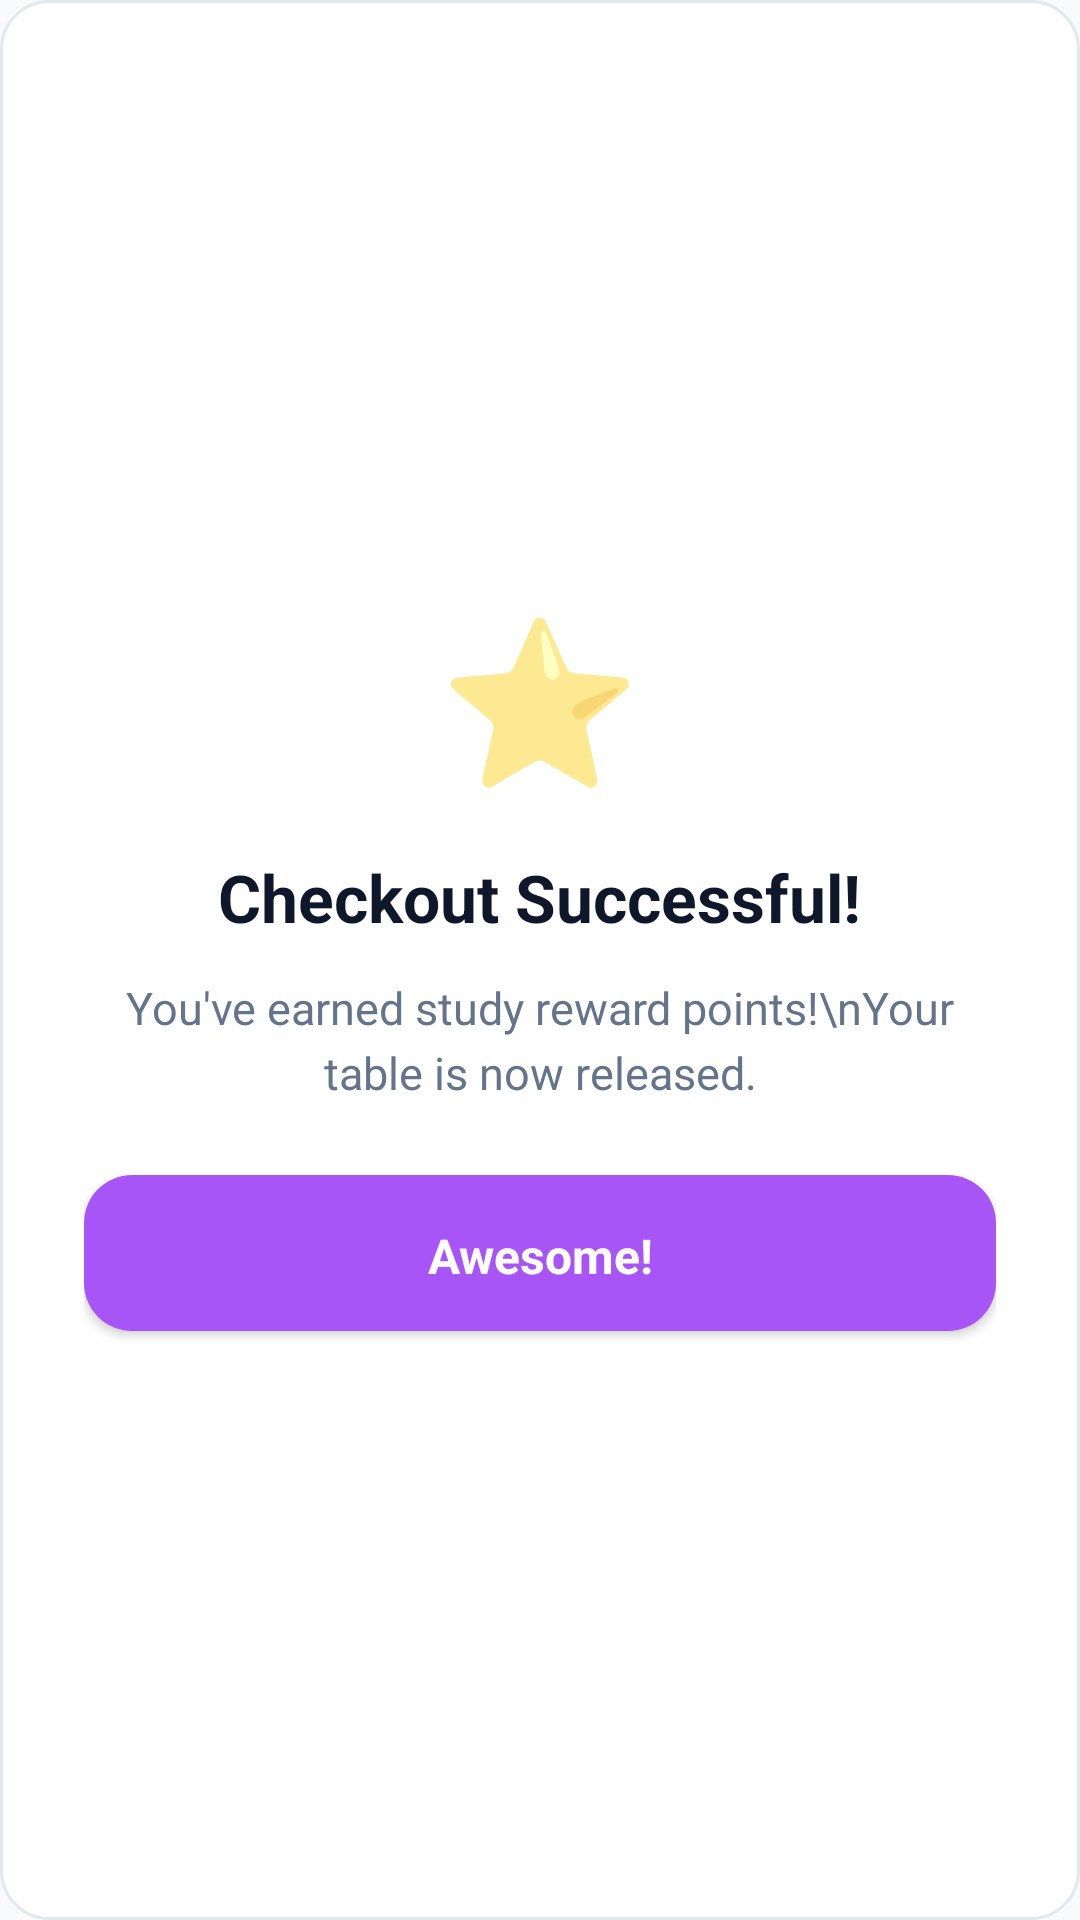

Here is an Android app screen rendered from its layout file. Give the layout XML and the strings, colors and styles it references.
<!-- AndroidManifest.xml: application theme AppTheme -->
<!-- res/layout/dialog_congratulations.xml -->
<?xml version="1.0" encoding="utf-8"?>
<LinearLayout xmlns:android="http://schemas.android.com/apk/res/android"
    android:layout_width="match_parent"
    android:layout_height="wrap_content"
    android:orientation="vertical"
    android:gravity="center"
    android:padding="28dp"
    android:background="@drawable/stepper"
    android:layout_margin="16dp">

    
    <TextView
        android:id="@+id/dialogIcon"
        android:layout_width="wrap_content"
        android:layout_height="wrap_content"
        android:text="⭐"
        android:textSize="54sp"
        android:layout_marginBottom="16dp" />

    
    <TextView
        android:id="@+id/dialogTitle"
        android:layout_width="wrap_content"
        android:layout_height="wrap_content"
        android:text="Checkout Successful!"
        android:textColor="@color/studdict_text"
        android:textSize="22sp"
        android:textStyle="bold"
        android:gravity="center"
        android:layout_marginBottom="12dp" />

    
    <TextView
        android:id="@+id/dialogMessage"
        android:layout_width="wrap_content"
        android:layout_height="wrap_content"
        android:text="You've earned study reward points!\nYour table is now released."
        android:textColor="@color/studdict_muted"
        android:textSize="15sp"
        android:gravity="center"
        android:lineSpacingExtra="4dp"
        android:layout_marginBottom="24dp" />

    
    <Button
        android:id="@+id/dialogButton"
        android:layout_width="match_parent"
        android:layout_height="52dp"
        android:text="Awesome!"
        android:background="@drawable/button_primary"
        android:textColor="#FFFFFF"
        android:textAllCaps="false"
        android:textSize="16sp"
        android:textStyle="bold" />

</LinearLayout>
<!-- resources referenced by this layout -->
<resources>
  <color name="studdict_muted">#64748B</color>
  <color name="studdict_text">#0F172A</color>
  <!-- drawable button_primary (drawable) -->
  <?xml version="1.0" encoding="utf-8"?>
  <shape xmlns:android="http://schemas.android.com/apk/res/android">
      <solid android:color="@color/studdict_primary" />
      <corners android:radius="16dp" />
      <padding
          android:bottom="16dp"
          android:left="16dp"
          android:right="16dp"
          android:top="16dp" />
  </shape>
  <!-- drawable stepper (drawable) -->
  <?xml version="1.0" encoding="utf-8"?>
  <shape xmlns:android="http://schemas.android.com/apk/res/android">
      <solid android:color="@color/studdict_surface" />
      <stroke
          android:width="1dp"
          android:color="@color/studdict_border" />
      <corners android:radius="16dp" />
  </shape>
  <style name="AppTheme" parent="Theme.MaterialComponents.Light.NoActionBar">
          <item name="android:fontFamily">sans-serif</item>
          <item name="android:windowLightStatusBar">true</item>
          <item name="android:statusBarColor">@color/studdict_background</item>
          <item name="android:navigationBarColor">@color/studdict_surface</item>
          <item name="colorAccent">@color/studdict_primary</item>
          <item name="colorPrimary">@color/studdict_primary</item>
          <item name="android:windowBackground">@color/studdict_background</item>
      </style>
  <color name="studdict_primary">#A855F7</color>
  <color name="studdict_surface">#FFFFFF</color>
  <color name="studdict_border">#E2E8F0</color>
  <color name="studdict_background">#F8FAFC</color>
</resources>
